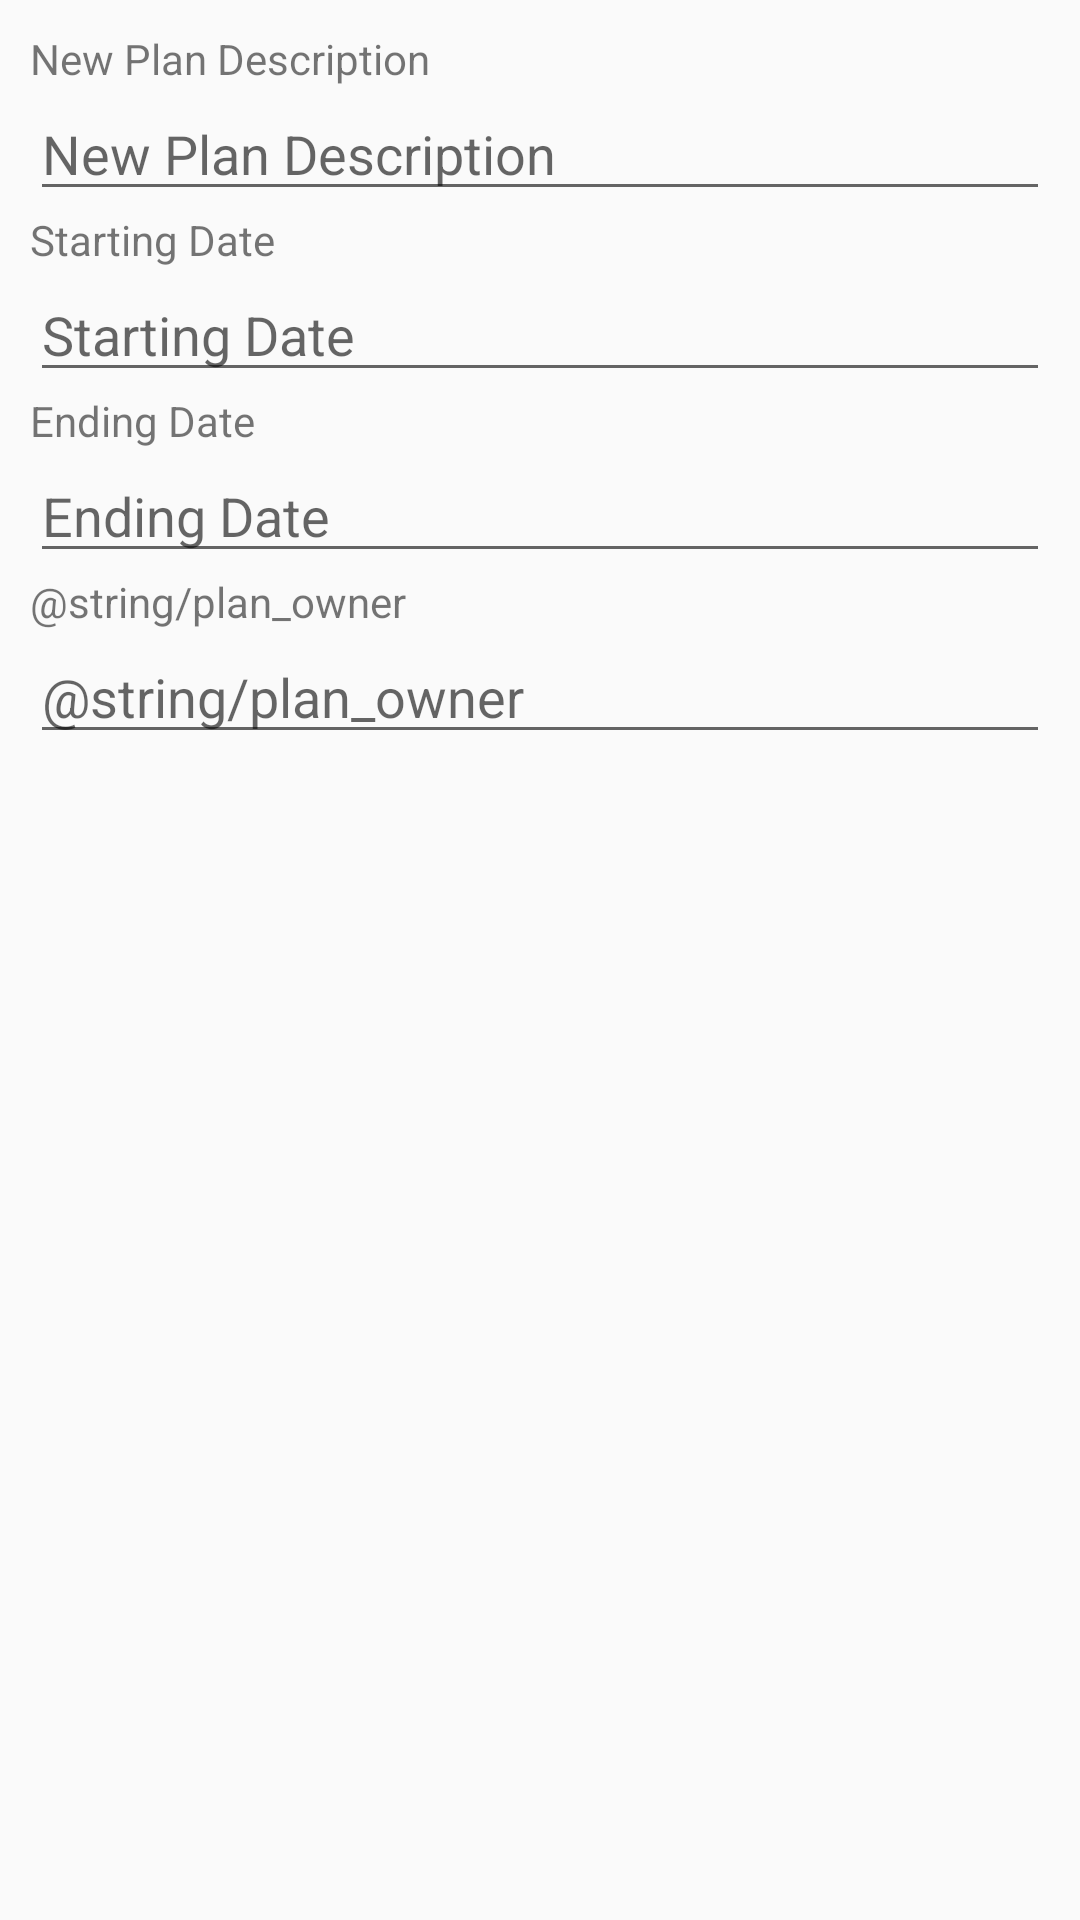

Here is an Android app screen rendered from its layout file. Give the layout XML and the strings, colors and styles it references.
<!-- AndroidManifest.xml: application theme AppTheme -->
<!-- res/layout/activity_edit_plan.xml -->
<?xml version="1.0" encoding="utf-8"?>
<ScrollView xmlns:android="http://schemas.android.com/apk/res/android"
    android:layout_width="match_parent"
    android:layout_height="match_parent"
    android:orientation="vertical">

    <LinearLayout
        android:layout_width="match_parent"
        android:layout_height="match_parent"
        android:layout_margin="10dp"
        android:orientation="vertical">

       <TextView
           android:layout_width="match_parent"
           android:layout_height="wrap_content"
           android:text="@string/plan_description"/>

        <EditText
            android:layout_width="match_parent"
            android:layout_height="wrap_content"
            android:hint="@string/plan_description"/>

        <TextView
            android:layout_width="match_parent"
            android:layout_height="wrap_content"
            android:text="@string/plan_start_date"/>

        <EditText
            android:layout_width="match_parent"
            android:layout_height="wrap_content"
            android:hint="@string/plan_start_date"/>

        <TextView
            android:layout_width="match_parent"
            android:layout_height="wrap_content"
            android:text="@string/plan_end_date"/>

        <EditText
            android:layout_width="match_parent"
            android:layout_height="wrap_content"
            android:hint="@string/plan_end_date"/>

        <TextView
            android:layout_width="match_parent"
            android:layout_height="wrap_content"
            android:text="@string/plan_owner"/>

        <EditText
            android:layout_width="match_parent"
            android:layout_height="wrap_content"
            android:hint="@string/plan_owner"/>

    </LinearLayout>

</ScrollView>
<!-- resources referenced by this layout -->
<resources>
  <string name="plan_description">New Plan Description</string>
  <string name="plan_end_date">Ending Date</string>
  <string name="plan_start_date">Starting Date</string>
  <style name="AppTheme" parent="Theme.AppCompat.Light.DarkActionBar">
          
          <item name="colorPrimary">@color/colorPrimary</item>
          <item name="colorPrimaryDark">@color/colorPrimaryDark</item>
          <item name="colorAccent">@color/colorAccent</item>
      </style>
  <color name="colorPrimary">#2895E8</color>
  <color name="colorPrimaryDark">#0C2030</color>
  <color name="colorAccent">#BCE0FD</color>
</resources>
